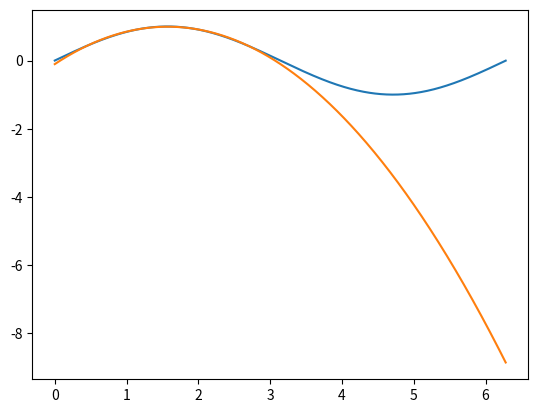

Write the Python code that produced this figure.
from numpy import *
from matplotlib import pyplot

x = arange(0.0, 2.0*pi,0.01)
x = x.reshape((x.size, 1))
y = sin(x)

x0 = 0.5 * pi
sigma = 0.5
w = exp(-(x - x0) ** 2 / (2.0 * sigma ** 2))

A = matrix(hstack([x**0, x**1, x**2]))
W = matrix(diagflat(sqrt(w)))

p = linalg.lstsq(W * A, W * y)[0]

pyplot.plot(x, y)
pyplot.plot(x, (A * p).getA())
pyplot.show()
